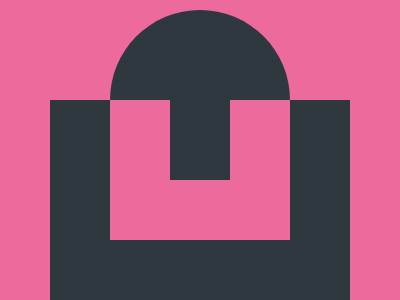

Give the HTML and CSS whose rendering is this image.

<div class="wrapper">
    <div class="rec"></div>
    <div class="cyc"></div>
</div>
<style>
    body {
        background: #ED6A9D;
        margin: 0;
    }

    .wrapper {
        position: relative;
    }

    .rec {
        width: 60px;
        height: 80px;
        position: absolute;
        background: #30383F;
        outline-offset: 60px;
        outline: 60px solid #30383F;
        top: 100px;
        left: 170px;
        z-index: 1;
    }

    .cyc {
        box-sizing: border-box;
        width: 400px;
        height: 200px;
        position: absolute;
        background: #30383F;
        border: 110px solid #ED6A9D;
        border-bottom: none;
        border-radius: 400px 400px 0 0;
        top: -100px;
        left: 0px;
        z-index: 2;
    }
</style>